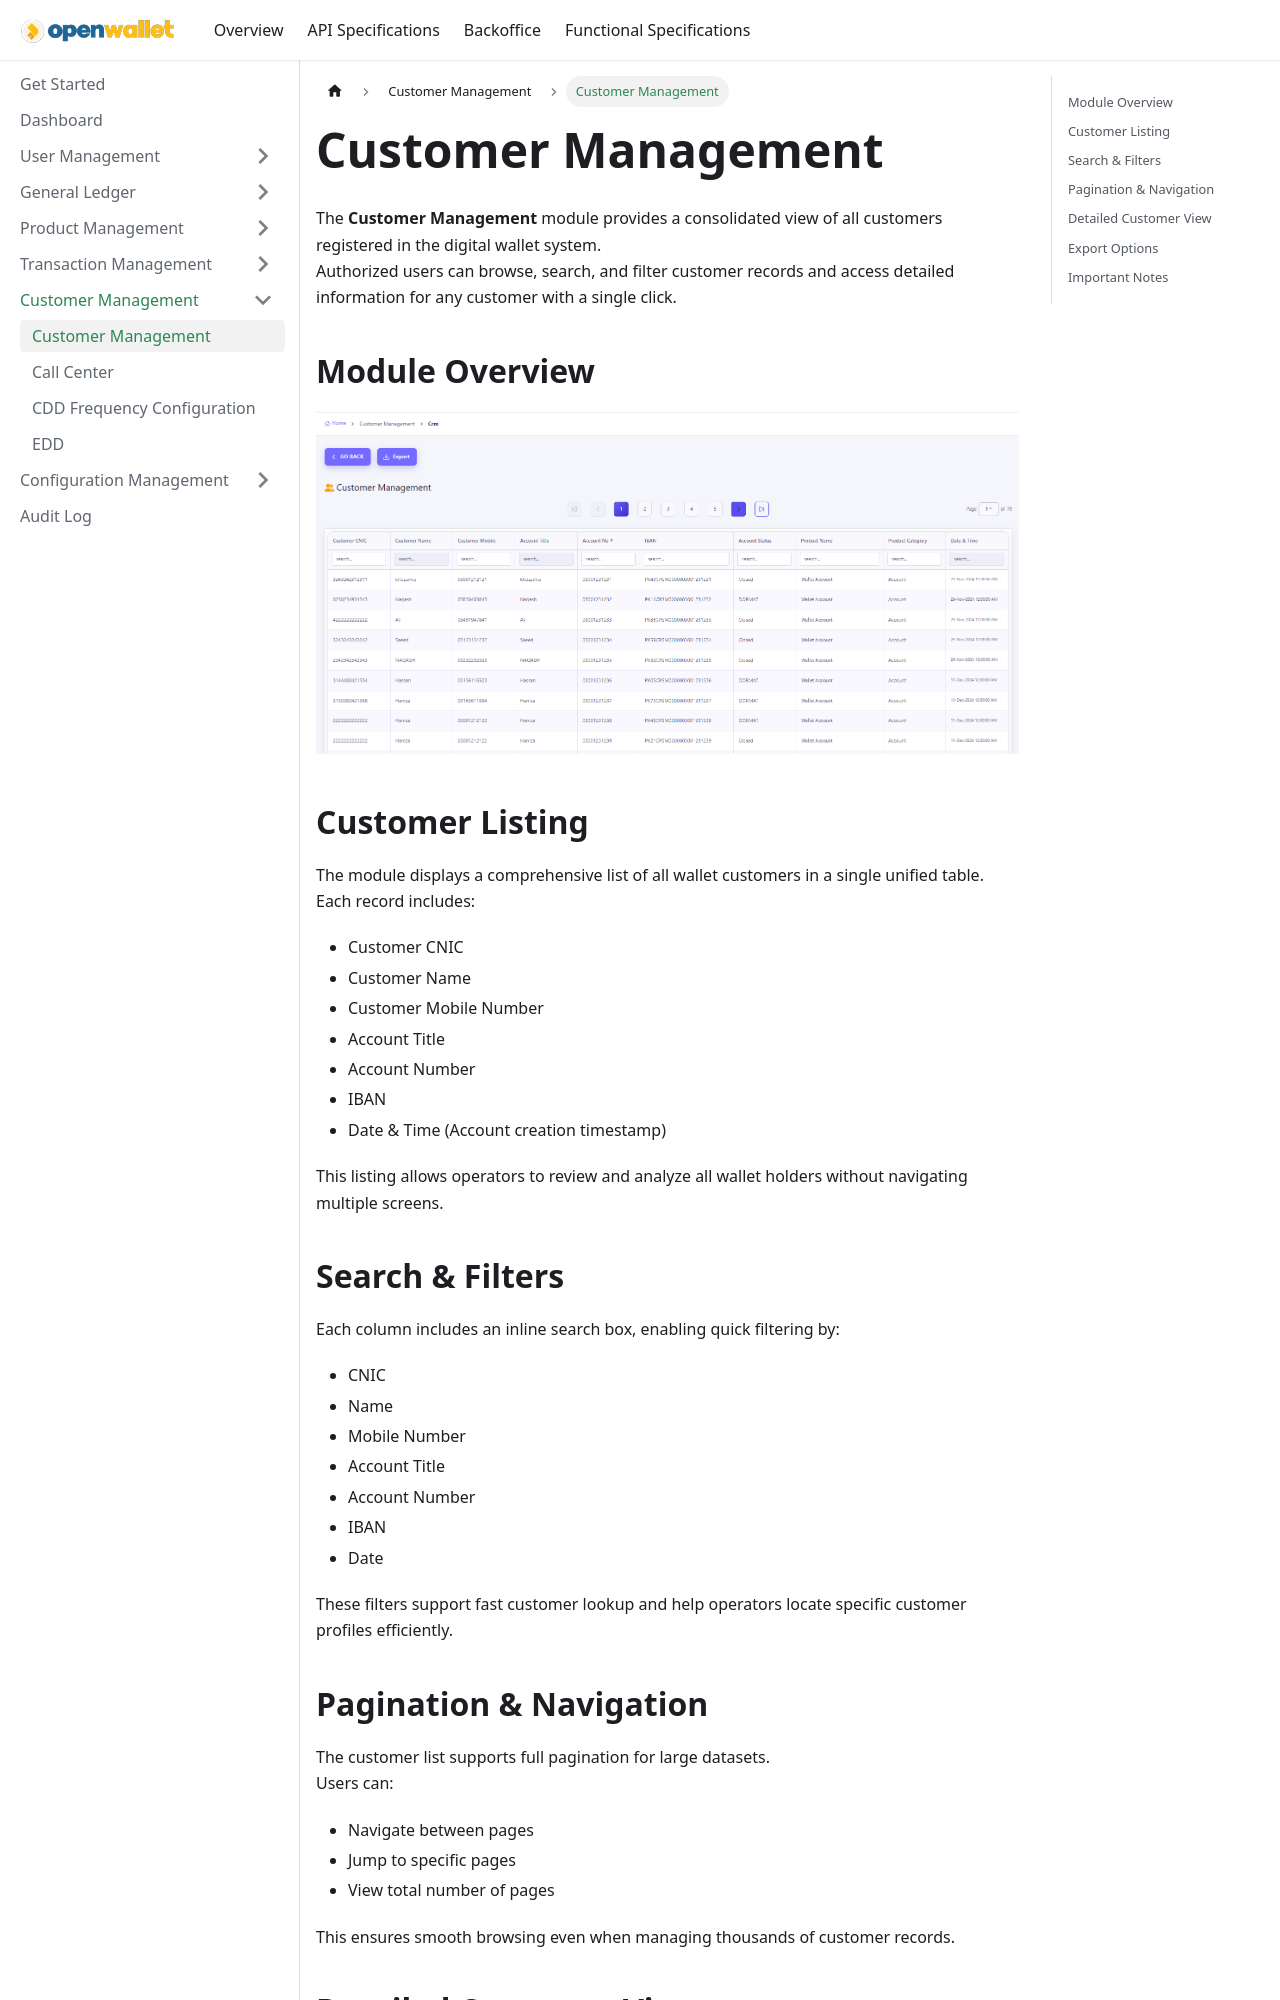

repository: paysyslab/openwalletdocs · page: docs/backoffice/customer-management/customer-information.html · generator: docusaurus

---
title: Customer Management
sidebar_label: Customer Management
---

# Customer Management

The **Customer Management** module provides a consolidated view of all customers registered in the digital wallet system.  
Authorized users can browse, search, and filter customer records and access detailed information for any customer with a single click.

---

## 🖼 Module Overview

![Customer Management](/img/customer-information.png)

---

## 📋 Customer Listing

The module displays a comprehensive list of all wallet customers in a single unified table.  
Each record includes:

- Customer CNIC  
- Customer Name  
- Customer Mobile Number  
- Account Title  
- Account Number  
- IBAN  
- Date & Time (Account creation timestamp)

This listing allows operators to review and analyze all wallet holders without navigating multiple screens.

---

## 🔎 Search & Filters

Each column includes an inline search box, enabling quick filtering by:

- CNIC  
- Name  
- Mobile Number  
- Account Title  
- Account Number  
- IBAN  
- Date  

These filters support fast customer lookup and help operators locate specific customer profiles efficiently.

---

## 📄 Pagination & Navigation

The customer list supports full pagination for large datasets.  
Users can:

- Navigate between pages  
- Jump to specific pages  
- View total number of pages  

This ensures smooth browsing even when managing thousands of customer records.

---
